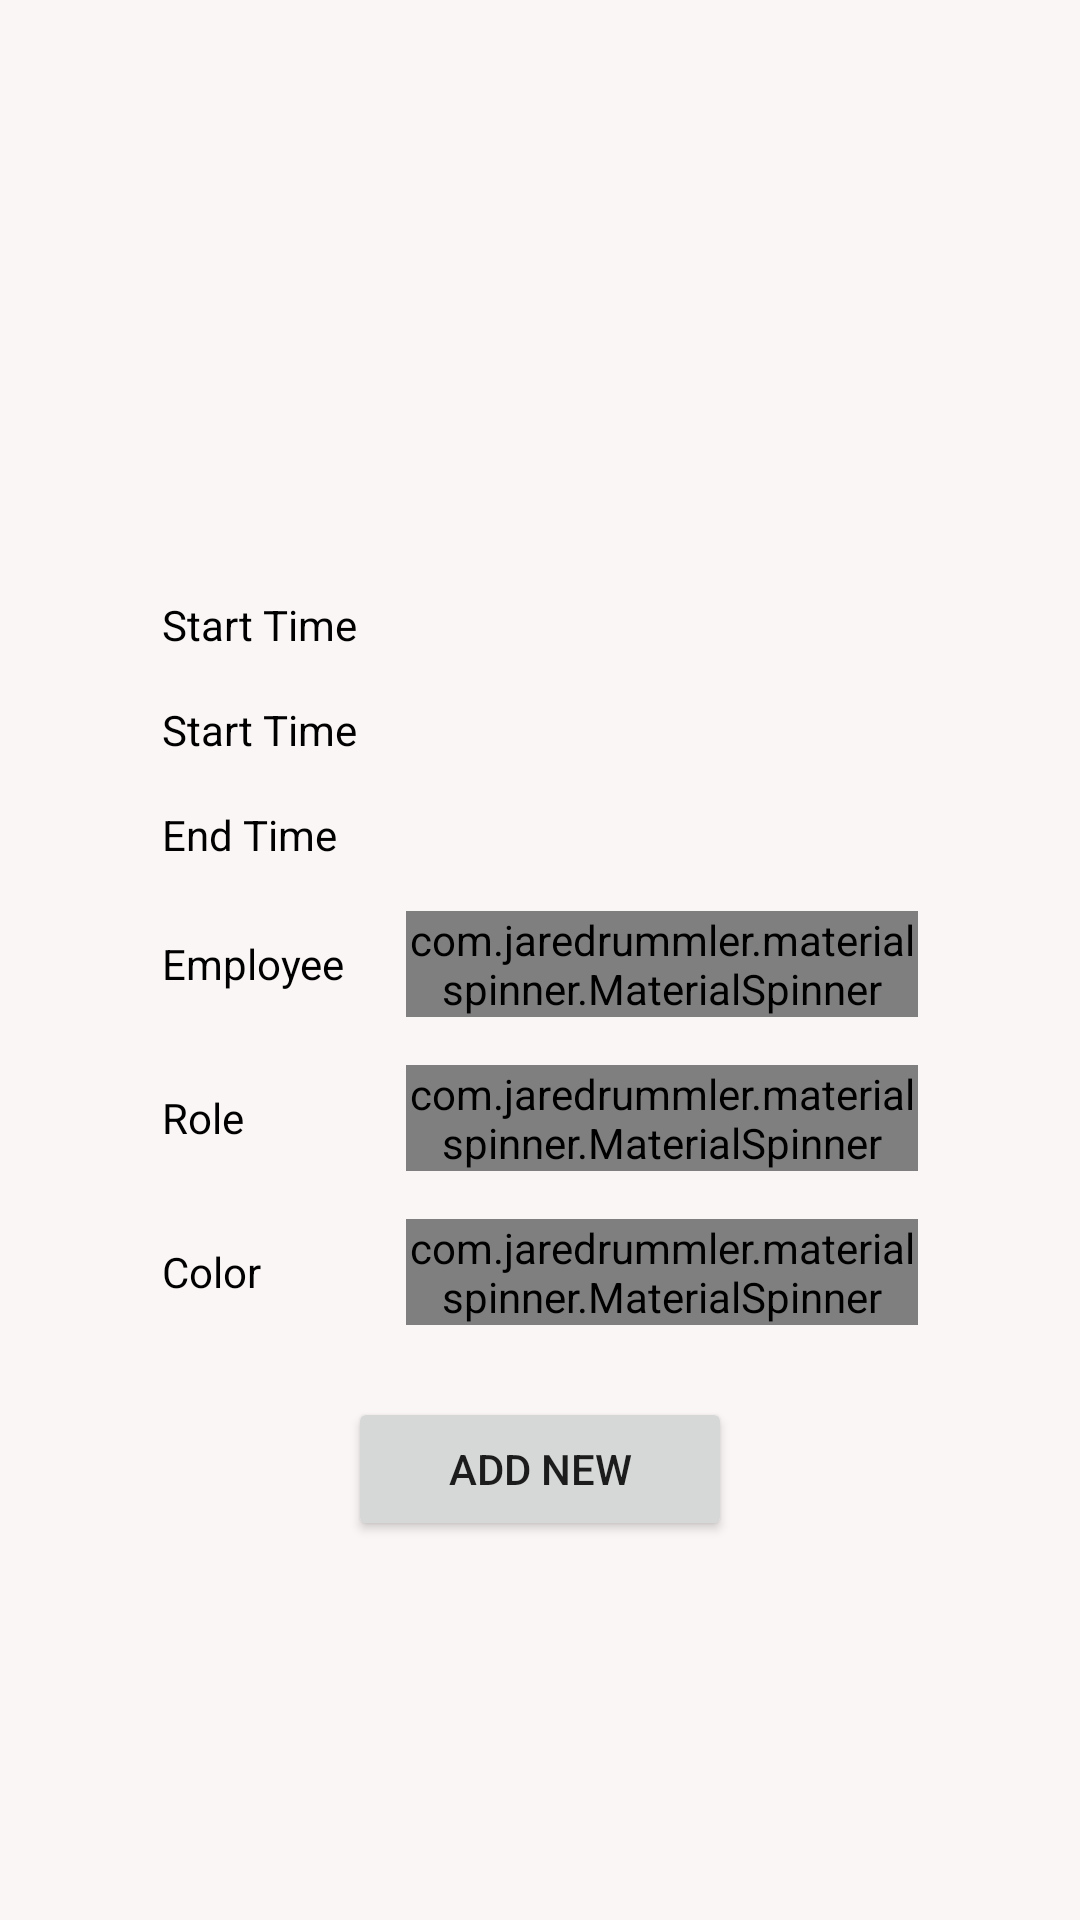

Layout XML and referenced resources for this Android screen:
<!-- AndroidManifest.xml: fallback theme Theme.MaterialComponents.DayNight.NoActionBar -->
<!-- res/layout/activity_add_shift.xml -->
<?xml version="1.0" encoding="utf-8"?>
<androidx.constraintlayout.widget.ConstraintLayout xmlns:android="http://schemas.android.com/apk/res/android"
    xmlns:app="http://schemas.android.com/apk/res-auto"
    xmlns:tools="http://schemas.android.com/tools"
    android:layout_width="match_parent"
    android:layout_height="match_parent"
    android:background="@color/background_main"
    tools:context=".ui.activity.AddShiftActivity">

    <androidx.constraintlayout.widget.Guideline
        android:id="@+id/endGuidline"
        android:layout_width="wrap_content"
        android:layout_height="wrap_content"
        android:orientation="vertical"
        app:layout_constraintGuide_percent="0.85" />

    <androidx.constraintlayout.widget.Guideline
        android:id="@+id/startGuidline"
        android:layout_width="wrap_content"
        android:layout_height="wrap_content"
        android:orientation="vertical"
        app:layout_constraintGuide_percent="0.15" />

    <TableLayout
        android:id="@+id/inputsForm"
        android:layout_width="0dp"
        android:layout_height="wrap_content"
        app:layout_constraintBottom_toBottomOf="parent"
        app:layout_constraintEnd_toStartOf="@id/endGuidline"
        app:layout_constraintStart_toEndOf="@id/startGuidline"
        app:layout_constraintTop_toTopOf="parent">

        <TableRow android:gravity="center_vertical">

            <TextView
                android:text="@string/label_start_time"
                android:textColor="@android:color/black"/>

            <com.example.homebase.shared.ui.custom.DateEditText
                android:id="@+id/date"
                android:layout_width="0dp"
                android:layout_height="@dimen/ms__item_height"
                android:layout_marginStart="16dp"
                android:layout_weight="1"
                android:background="@android:color/white"
                android:drawableEnd="@drawable/ic_baseline_calendar_today_24"
                android:paddingStart="16dp"
                android:paddingEnd="8dp"
                app:layout_constraintStart_toStartOf="parent"
                app:layout_constraintTop_toTopOf="parent" />

        </TableRow>

        <TableRow
            android:layout_marginTop="16dp"
            android:gravity="center_vertical">

            <TextView
                android:text="@string/label_start_time"
                android:textColor="@android:color/black"/>

            <com.example.homebase.shared.ui.custom.TimeEditText
                android:id="@+id/time"
                android:layout_width="0dp"
                android:layout_height="@dimen/ms__item_height"
                android:layout_marginStart="16dp"
                android:layout_weight="1"
                android:background="@android:color/white"
                android:drawableEnd="@drawable/ic_baseline_access_time_24"
                android:paddingStart="16dp"
                android:paddingEnd="8dp"
                app:layout_constraintStart_toStartOf="parent"
                app:layout_constraintTop_toTopOf="parent" />

        </TableRow>

        <TableRow
            android:layout_marginTop="16dp"
            android:gravity="center_vertical">

            <TextView
                android:text="@string/label_end_time"
                android:textColor="@android:color/black" />

            <com.example.homebase.shared.ui.custom.TimeEditText
                android:id="@+id/endTime"
                android:layout_width="0dp"
                android:layout_height="@dimen/ms__item_height"
                android:layout_marginStart="16dp"
                android:layout_weight="1"
                android:background="@android:color/white"
                android:drawableEnd="@drawable/ic_baseline_access_time_24"
                android:paddingStart="16dp"
                android:paddingEnd="8dp"
                app:layout_constraintStart_toStartOf="parent"
                app:layout_constraintTop_toTopOf="parent" />

        </TableRow>

        <TableRow
            android:layout_marginTop="16dp"
            android:gravity="center_vertical">

            <TextView
                android:text="@string/label_employee"
                android:textColor="@android:color/black" />

            <com.jaredrummler.materialspinner.MaterialSpinner
                android:id="@+id/spnEmployee"
                android:layout_width="0dp"
                android:layout_marginStart="16dp"
                android:layout_weight="1"
                app:ms_background_color="@android:color/white" />

        </TableRow>

        <TableRow
            android:layout_marginTop="16dp"
            android:gravity="center_vertical">

            <TextView
                android:text="@string/label_role"
                android:textColor="@android:color/black" />

            <com.jaredrummler.materialspinner.MaterialSpinner
                android:id="@+id/spnRole"
                android:layout_width="0dp"
                android:layout_marginStart="16dp"
                android:layout_weight="1"
                app:ms_background_color="@android:color/white" />


        </TableRow>

        <TableRow
            android:layout_marginTop="16dp"
            android:gravity="center_vertical">

            <TextView
                android:text="@string/label_color"
                android:textColor="@android:color/black" />

            <com.jaredrummler.materialspinner.MaterialSpinner
                android:id="@+id/spnColor"
                android:layout_width="0dp"
                android:layout_marginStart="16dp"
                android:layout_weight="1"
                app:ms_background_color="@android:color/white" />

        </TableRow>
    </TableLayout>

    <Button
        android:id="@+id/submit"
        android:layout_width="128dp"
        android:layout_height="wrap_content"
        android:layout_marginTop="24dp"
        android:text="@string/submit_add_new"
        app:layout_constraintEnd_toEndOf="parent"
        app:layout_constraintStart_toStartOf="parent"
        app:layout_constraintTop_toBottomOf="@id/inputsForm" />


</androidx.constraintlayout.widget.ConstraintLayout>
<!-- resources referenced by this layout -->
<resources>
  <color name="background_main">#FBF6F6</color>
  <string name="label_color">Color</string>
  <string name="label_employee">Employee</string>
  <string name="label_end_time">End Time</string>
  <string name="label_role">Role</string>
  <string name="label_start_time">Start Time</string>
  <string name="submit_add_new">Add New</string>
</resources>
